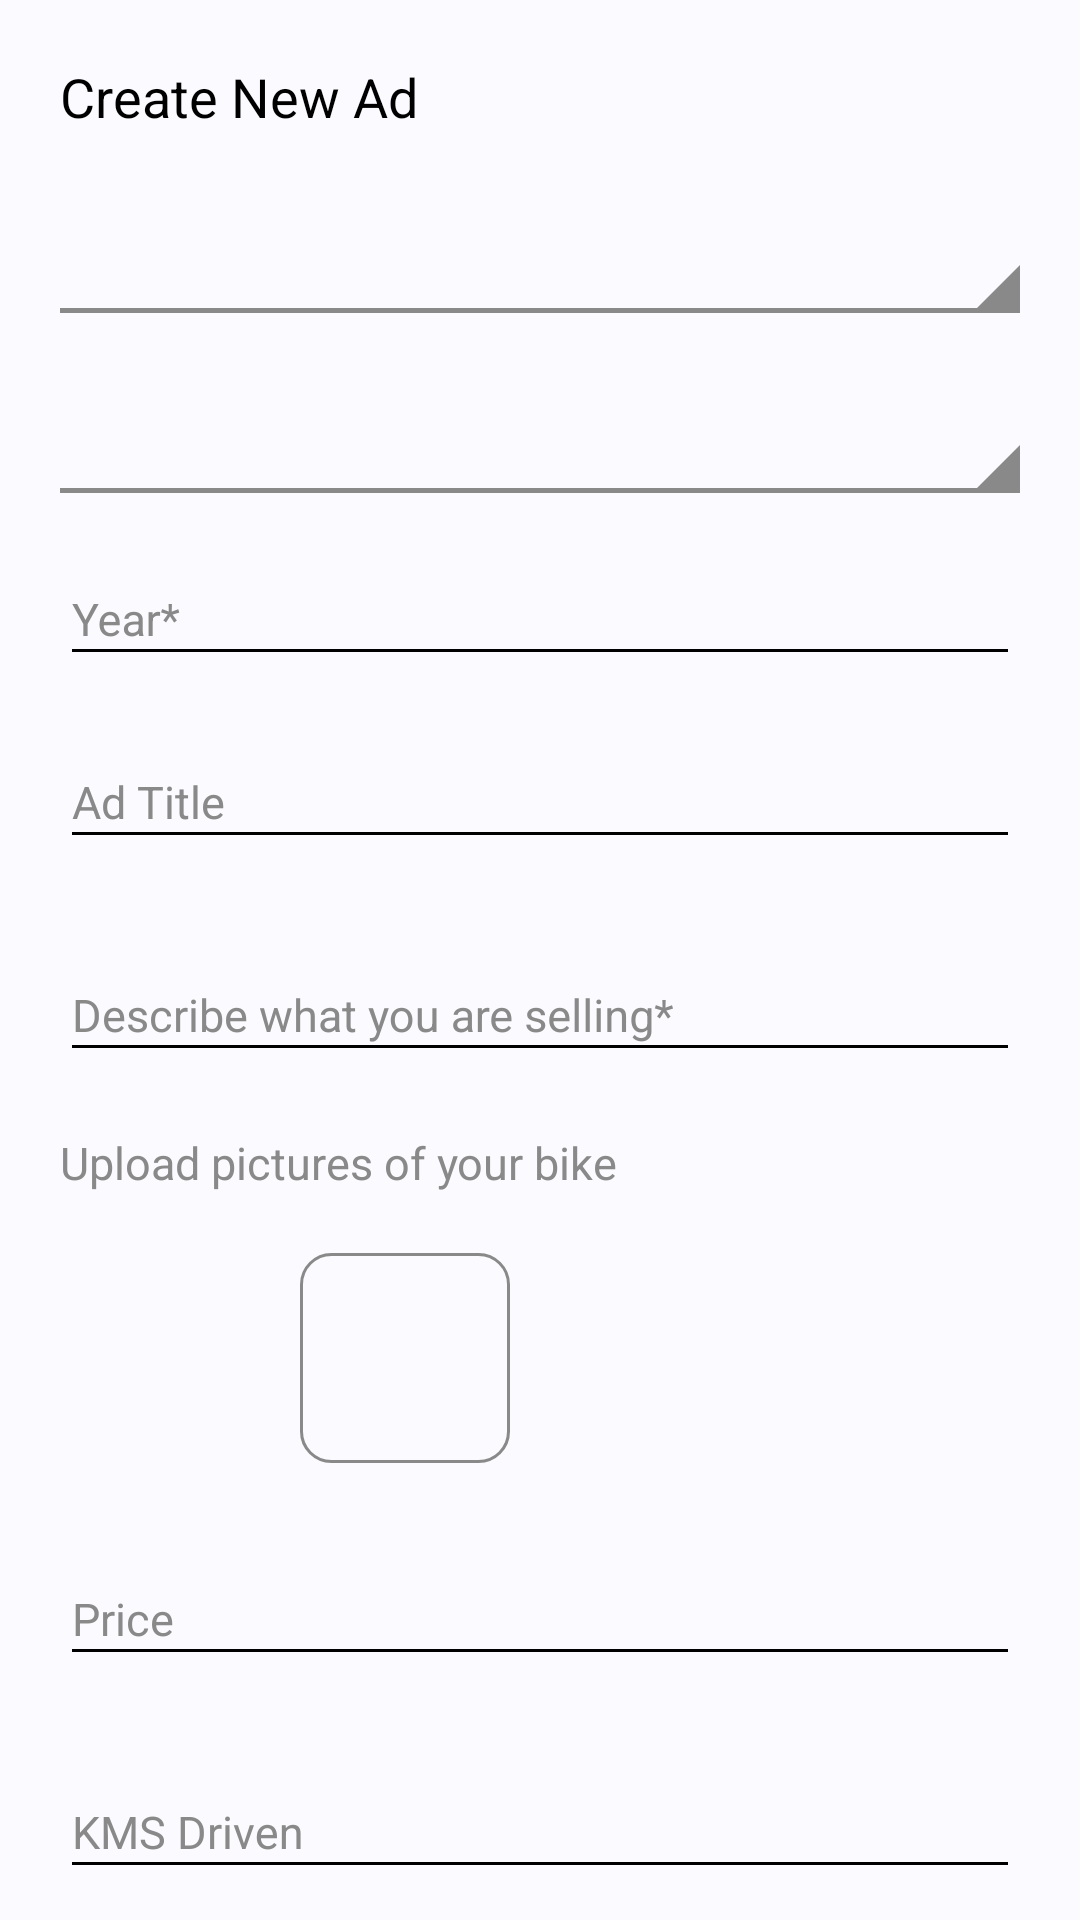

This screen was rendered from an Android layout file. Write that file and the resources it references.
<!-- AndroidManifest.xml: application theme AppTheme -->
<!-- res/layout/activity_create_new_ads.xml -->
<?xml version="1.0" encoding="utf-8"?>
<androidx.core.widget.NestedScrollView xmlns:android="http://schemas.android.com/apk/res/android"
    xmlns:app="http://schemas.android.com/apk/res-auto"
    xmlns:tools="http://schemas.android.com/tools"
    android:layout_width="match_parent"
    android:layout_height="match_parent"
    android:background="@color/pale_lilac">

    <LinearLayout
        android:layout_width="match_parent"
        android:layout_height="match_parent"
        android:orientation="vertical"
        android:padding="10dp">

        <TextView
            android:layout_width="match_parent"
            android:layout_height="wrap_content"
            android:layout_margin="10dp"
            android:background="@color/transparent"
            android:text="@string/str_title_create_new_ad"
            android:textColor="@color/black"
            android:textSize="18sp" />


        
        
        
        
        

        
        
        
        
        
        
        
        
        
        
        
        
        

        

        <Spinner
            android:id="@+id/spnManufacturer"
            android:layout_width="match_parent"
            android:layout_height="40dp"
            android:layout_margin="10dp"
            android:background="@drawable/spinner_bg"
            android:gravity="center"
            android:prompt="@string/select"
            android:textColor="@color/black" />

        <Spinner
            android:id="@+id/spnModel"
            android:layout_width="match_parent"
            android:layout_height="40dp"
            android:layout_margin="10dp"
            android:background="@drawable/spinner_bg"
            android:gravity="center"
            android:prompt="@string/select"
            android:textColor="@color/black" />

        <com.google.android.material.textfield.TextInputLayout
            android:id="@+id/tilYear"
            android:layout_width="match_parent"
            android:layout_height="wrap_content"
            android:background="@color/transparent"
            android:textColorHint="@color/grey">

            <EditText
                android:id="@+id/etYear"
                android:layout_width="match_parent"
                android:layout_height="40dp"
                android:layout_margin="10dp"
                android:layout_weight="1"
                android:hint="@string/str_year"
                android:imeOptions="actionNext"
                android:importantForAutofill="no"
                android:inputType="number"
                android:maxLength="4"
                android:textColor="@color/black"
                android:textColorHint="@color/grey"
                android:textSize="15sp" />

        </com.google.android.material.textfield.TextInputLayout>

        <com.google.android.material.textfield.TextInputLayout
            android:id="@+id/tilAdTitle"
            android:layout_width="match_parent"
            android:layout_height="wrap_content"
            android:background="@color/transparent"
            android:textColorHint="@color/grey">

            <EditText
                android:id="@+id/etAdTitle"
                android:layout_width="match_parent"
                android:layout_height="40dp"
                android:layout_margin="10dp"
                android:layout_weight="1"
                android:hint="@string/str_ad_title"
                android:imeOptions="actionNext"
                android:importantForAutofill="no"
                android:inputType="text"
                android:textColor="@color/black"
                android:textColorHint="@color/grey"
                android:textSize="15sp" />

        </com.google.android.material.textfield.TextInputLayout>

        <com.google.android.material.textfield.TextInputLayout
            android:id="@+id/tilDescribe"
            android:layout_width="match_parent"
            android:layout_height="wrap_content"
            android:layout_margin="10dp"
            android:background="@color/transparent"

            android:textColorHint="@color/grey">

            <EditText
                android:id="@+id/etDescribe"
                android:layout_width="match_parent"
                android:layout_height="40dp"
                android:layout_weight="1"
                android:hint="@string/str_describe_what_you_are_selling"
                android:imeOptions="actionNext"
                android:importantForAutofill="no"
                android:inputType="text"
                android:textColor="@color/black"
                android:textColorHint="@color/grey"
                android:textSize="15sp" />

        </com.google.android.material.textfield.TextInputLayout>

        <TextView
            android:layout_width="match_parent"
            android:layout_height="wrap_content"
            android:layout_margin="10dp"
            android:background="@color/transparent"
            android:text="@string/str_upload_pictures_of_your_bike"
            android:textColor="@color/grey"
            android:textSize="15sp" />

        <LinearLayout
            android:layout_width="wrap_content"
            android:layout_height="wrap_content"
            android:layout_margin="5dp"
            android:background="@color/pale_lilac"
            android:orientation="horizontal">

            <ImageView
                android:id="@+id/ivAddImage"
                android:layout_width="70dp"
                android:layout_height="70dp"
                android:layout_margin="5dp"
                android:src="@drawable/ic_org_camera_plus"
                tools:ignore="ContentDescription" />

            <ImageButton
                android:id="@+id/ivShowImage"
                android:layout_width="70dp"
                android:layout_height="70dp"
                android:layout_margin="5dp"
                android:background="@drawable/rounded_cornor_grey_border"
                android:padding="20dp"
                tools:ignore="ContentDescription" />

        </LinearLayout>

        <com.google.android.material.textfield.TextInputLayout
            android:id="@+id/tilPrice"
            android:layout_width="match_parent"
            android:layout_height="wrap_content"
            android:layout_margin="10dp"
            android:background="@color/transparent"
            android:textColorHint="@color/grey">

            <EditText
                android:id="@+id/etPrice"
                android:layout_width="match_parent"
                android:layout_height="40dp"
                android:layout_weight="1"
                android:hint="@string/str_price"
                android:imeOptions="actionNext|actionDone"
                android:importantForAutofill="no"
                android:inputType="text"
                android:textColor="@color/black"
                android:textColorHint="@color/grey"
                android:textSize="15sp" />

        </com.google.android.material.textfield.TextInputLayout>

        <com.google.android.material.textfield.TextInputLayout
            android:id="@+id/tilKMSDriven"
            android:layout_width="match_parent"
            android:layout_height="wrap_content"
            android:layout_margin="10dp"
            android:background="@color/transparent"
            android:textColorHint="@color/grey">

            <EditText
                android:id="@+id/etKMSDriven"
                android:layout_width="match_parent"
                android:layout_height="40dp"
                android:layout_weight="1"
                android:hint="@string/str_kms_driven"
                android:imeOptions="actionNext|actionDone"
                android:importantForAutofill="no"
                android:inputType="text"
                android:textColor="@color/black"
                android:textColorHint="@color/grey"
                android:textSize="15sp" />

        </com.google.android.material.textfield.TextInputLayout>

        <RelativeLayout
            android:layout_width="match_parent"
            android:layout_height="wrap_content">

            <com.google.android.material.textfield.TextInputLayout
                android:id="@+id/tilLocation"
                android:layout_width="match_parent"
                android:layout_height="wrap_content"
                android:layout_margin="10dp"
                android:background="@color/transparent"
                android:textColorHint="@color/grey">

                <EditText
                    android:id="@+id/etLocation"
                    android:layout_width="match_parent"
                    android:layout_height="40dp"
                    android:layout_weight="1"
                    android:drawablePadding="10dp"
                    android:hint="@string/str_location"
                    android:imeOptions="actionDone"
                    android:importantForAutofill="no"
                    android:inputType="text"
                    android:textColor="@color/black"
                    android:textColorHint="@color/grey"
                    android:textSize="15sp"
                    tools:ignore="RtlHardcoded" />

            </com.google.android.material.textfield.TextInputLayout>
            <ImageView
                android:src="@drawable/ic_org_location_pin"
                android:layout_width="30dp"
                android:layout_margin="5dp"
                android:layout_centerInParent="true"
                android:layout_alignParentRight="true"
                android:layout_height="30dp"/>
        </RelativeLayout>

        <Button
            android:id="@+id/btnSubmitNewAd"
            style="@style/Widget.MaterialComponents.Button"
            android:layout_width="wrap_content"
            android:layout_height="wrap_content"
            android:layout_gravity="center"
            android:layout_margin="10dp"
            android:background="@drawable/rounded_cornor_blue"
            android:paddingStart="40dp"
            android:paddingLeft="40dp"
            android:paddingTop="10dp"
            android:paddingEnd="40dp"
            android:paddingRight="40dp"
            android:paddingBottom="10dp"
            android:text="@string/str_submit"
            android:textColor="@color/white"
            android:textSize="15sp"
            android:textStyle="bold" />

    </LinearLayout>
</androidx.core.widget.NestedScrollView>
<!-- resources referenced by this layout -->
<resources>
  <color name="black">#000000</color>
  <color name="grey">#898989</color>
  <color name="pale_lilac">#fafaff</color>
  <color name="transparent">#00E0E8FF</color>
  <color name="white">#ffffff</color>
  <!-- drawable rounded_cornor_blue (drawable) -->
  <?xml version="1.0" encoding="UTF-8"?>
  <shape xmlns:android="http://schemas.android.com/apk/res/android">
      <solid android:color="#002681" />
      <corners android:radius="20dp" />
  </shape>
  <!-- drawable rounded_cornor_grey_border (drawable) -->
  <?xml version="1.0" encoding="UTF-8"?>
  <shape xmlns:android="http://schemas.android.com/apk/res/android">
      <solid android:color="@color/pale_lilac" />
      <stroke
          android:width="1dp"
          android:color="@color/grey" />
      <corners android:radius="10dp" />
      <padding
          android:bottom="5dp"
          android:left="5dp"
          android:right="5dp"
          android:top="5dp" />
  </shape>
  <!-- drawable spinner_bg (drawable) -->
  <?xml version="1.0" encoding="utf-8"?>
  <layer-list xmlns:android="http://schemas.android.com/apk/res/android">
  
      
      
      
      
      
      
  
      
      
      
      
      
  
      <item>
          <rotate
              android:fromDegrees="90"
              android:pivotX="100%"
              android:pivotY="60%"
              android:toDegrees="135">
              <rotate
                  android:fromDegrees="135"
                  android:pivotX="100%"
                  android:pivotY="60%"
                  android:toDegrees="45">
                  <shape android:shape="rectangle">
                      <stroke
                          android:width="10dp"
                          android:color="#898989" />
                      <solid android:color="#898989" />
                  </shape>
              </rotate>
          </rotate>
      </item>
      <item
          android:left="-3dp"
          android:right="-3dp"
          android:top="-3dp">
          <shape>
              <solid android:color="@android:color/transparent" />
              <stroke
                  android:width="1.5dp"
                  android:color="#898989" />
          </shape>
      </item>
  </layer-list>
  <string name="select">Select</string>
  <string name="str_ad_title">Ad Title</string>
  <string name="str_brand_name">Brand Name*</string>
  <string name="str_describe_what_you_are_selling">Describe what you are selling*</string>
  <string name="str_kms_driven">KMS Driven</string>
  <string name="str_location">Location*</string>
  <string name="str_price">Price</string>
  <string name="str_submit">Submit</string>
  <string name="str_title_create_new_ad">Create New Ad</string>
  <string name="str_upload_pictures_of_your_bike">Upload pictures of your bike</string>
  <string name="str_year">Year*</string>
  <style name="AppTheme" parent="Theme.AppCompat.Light.DarkActionBar">
          <item name="colorPrimary">@color/colorPrimary</item>
          <item name="colorPrimaryDark">@color/colorPrimaryDark</item>
          <item name="colorAccent">@color/grey</item>
          <item name="android:actionMenuTextColor">@color/darkish_blue</item>
          <item name="android:background">@color/transparent</item>
          <item name="android:textColorPrimary">@color/black_1</item>
          <item name="colorControlNormal">@color/black</item>
          <item name="android:itemTextAppearance">@style/menuItem</item>
      </style>
  <color name="colorPrimary">#002681</color>
  <color name="colorPrimaryDark">#223263</color>
  <color name="darkish_blue">#002681</color>
  <color name="black_1">#333333</color>
  <style name="menuItem" parent="Widget.AppCompat.TextView.SpinnerItem">
          <item name="android:textColor">@color/tangerine</item>
      </style>
  <color name="tangerine">#ff9300</color>
</resources>
